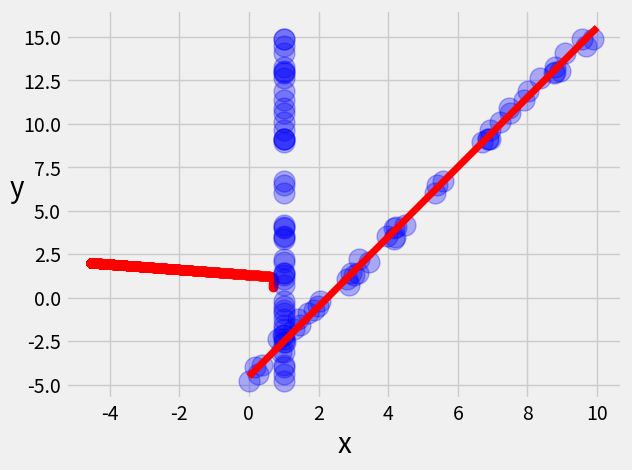

The script that saved this image:
# -*- coding: utf-8 -*-
"""
Created on Wed Aug 12 10:52:04 2020

[redacted]
"""
import numpy as np
import matplotlib.pyplot as plt
rng=np.random.RandomState(1) #numpy.random.randn(d0, d1, …, dn)是從常態分配中返回一個或多個值 
x=10*rng.rand(50) #numpy.random.rand(d0, d1, …, dn)的數值會產生在(0,1)之間
y=2*x-5+rng.rand(50)

learning_rate=0.0001
n_iterations=3000 #經過3000次的調整參數

#隨機定義參數值
theta = np.random.randn(2,1)
#如同最小平方法,必須加入截距項
x=np.concatenate((np.ones((x.shape[0],1)),x[:,np.newaxis]),axis=1)
y=y[:,np.newaxis]
#來畫點不一樣風格的圖吧
plt.style.use('fivethirtyeight')
#開始梯度下降
for iteration in range(n_iterations):
    
    #求出預測的yhat值
    scores = np.dot(x,theta)
    #誤差值
    output_error = y-scores
    #x的shape(50,2) output_error的shapeｊ為(50,1) gradients為(2,1)
    gradients = 2*np.dot(x.T,output_error)
    #每次對theta
    theta += learning_rate*gradients
    plt.plot(theta[0],theta[1],'o-',color='red')

plt.xlabel('intercept',color='black')
plt.ylabel('weight',color='black')
plt.xticks(color='black')
plt.yticks(color='black')
plt.show()

print('intercept:',theta[0])
print('slope:',theta[1])

#任意建立新的點
xs=np.linspace(0,10,200)
plt.plot(x,y,'o',color='blue',markersize=15,alpha=0.3)
plt.plot(xs,theta[0]+theta[1]*xs,color='red',linewidth=5)
plt.xlabel('x',fontsize=20)
plt.ylabel('y',fontsize=20,rotation=0)